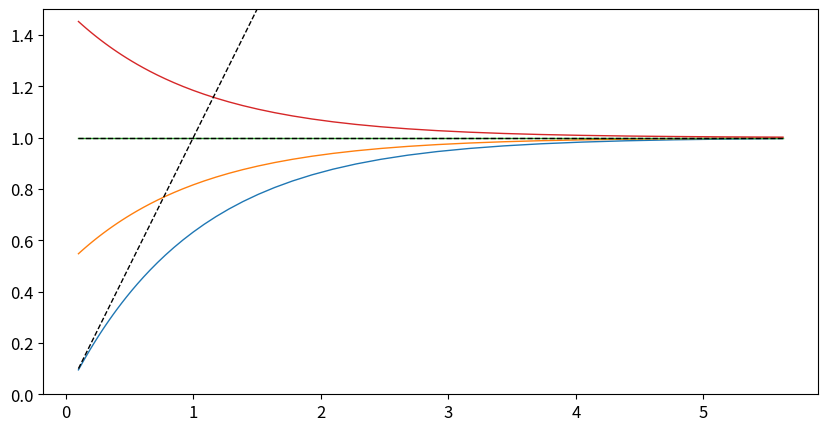

Reproduce this figure in Python.
import numpy as np
import matplotlib.pyplot as plt

plt.rcParams.update({
        'figure.figsize': (10, 5),
        'lines.linewidth': 1,
        'font.size': 12
})

def compute_slab_intensity(tau, I0, S):
    result = I0 * np.exp(-tau) + S * (1 - np.exp(-tau))

    return result

tau = np.logspace(-1, 0.75, 50)
S = 1
fig, ax = plt.subplots()

for i in np.arange(0, 2, 0.5):
    intensity = compute_slab_intensity(tau, i, S)
    ax.plot(tau, intensity)

ax.plot(tau, np.ones_like(tau) * S, 'k--')
ax.plot(tau, tau * S, 'k--')
ax.set_ylim(0.0, 1.5)

plt.show()
